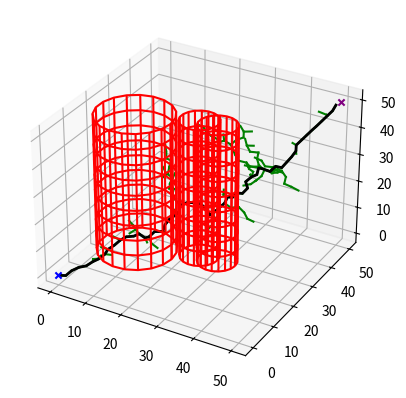

This figure's Python source:
import numpy as np
import matplotlib.pyplot as plt
import random
import math
from mpl_toolkits.mplot3d import Axes3D


class Node:
    def __init__(self, x, y, z):
        self.x = x
        self.y = y
        self.z = z
        self.parent = None
        self.cost = 0.0


class RRTStar:
    def __init__(self, start, goal, obstacle_list, rand_area,
                 expand_distance=2.0, goal_sample_rate=5, max_iter=500):
        self.start = Node(*start)
        self.goal = Node(*goal)
        self.min_rand = rand_area[0]
        self.max_rand = rand_area[1]
        self.expand_distance = expand_distance
        self.goal_sample_rate = goal_sample_rate
        self.max_iter = max_iter
        self.obstacle_list = obstacle_list
        self.node_list = []

    def planning(self):
        self.node_list = [self.start]
        for i in range(self.max_iter):
            rnd_node = self.get_random_node()
            nearest_ind = self.get_nearest_node_index(rnd_node)
            nearest_node = self.node_list[nearest_ind]
            new_node = self.steer(nearest_node, rnd_node, self.expand_distance)

            if not self.check_collision(new_node):
                continue

            near_inds = self.find_near_nodes(new_node)
            new_node = self.choose_parent(new_node, near_inds)
            self.node_list.append(new_node)
            self.rewire(new_node, near_inds)

            if self.calc_distance_to_goal(new_node.x, new_node.y, new_node.z) <= self.expand_distance:
                final_node = self.steer(new_node, self.goal, self.expand_distance)
                if self.check_collision(final_node):
                    return self.generate_final_course(len(self.node_list) - 1)

        return None  # Path not found

    def get_random_node(self):
        if random.randint(0, 100) > self.goal_sample_rate:
            rnd = Node(
                random.uniform(self.min_rand, self.max_rand),
                random.uniform(self.min_rand, self.max_rand),
                random.uniform(self.min_rand, self.max_rand)
            )
        else:
            rnd = Node(self.goal.x, self.goal.y, self.goal.z)
        return rnd

    def get_nearest_node_index(self, rnd_node):
        dlist = [(node.x - rnd_node.x)**2 + (node.y - rnd_node.y)**2 +
                 (node.z - rnd_node.z)**2 for node in self.node_list]
        minind = dlist.index(min(dlist))
        return minind

    def steer(self, from_node, to_node, extend_length=float("inf")):
        new_node = Node(from_node.x, from_node.y, from_node.z)
        d, theta, phi = self.calc_distance_and_angle(new_node, to_node)

        extend_length = min(extend_length, d)
        new_node.x += extend_length * math.cos(theta) * math.sin(phi)
        new_node.y += extend_length * math.sin(theta) * math.sin(phi)
        new_node.z += extend_length * math.cos(phi)

        new_node.parent = from_node
        new_node.cost = from_node.cost + extend_length
        return new_node

    def check_collision(self, node):
        for (shape, ox, oy, oz, size) in self.obstacle_list:
            d = float('inf')
            if (shape == "sphere"):
                dx = ox - node.x
                dy = oy - node.y
                dz = oz - node.z
                d = dx * dx + dy * dy + dz * dz
            elif (shape == "cylinder"):
                if node.z <= oz:
                    dx = ox - node.x
                    dy = oy - node.y
                    d = dx * dx + dy * dy
            if d <= size**2:
                return False  # Collision
        return True  # Safe

    def find_near_nodes(self, new_node):
        nnode = len(self.node_list)
        r = self.expand_distance * math.sqrt((math.log(nnode) / nnode))
        dlist = [(node.x - new_node.x)**2 + (node.y - new_node.y)**2 +
                 (node.z - new_node.z)**2 for node in self.node_list]
        near_inds = [i for i, d in enumerate(dlist) if d <= r**2]
        return near_inds

    def choose_parent(self, new_node, near_inds):
        if not near_inds:
            return new_node
        costs = []
        for i in near_inds:
            near_node = self.node_list[i]
            t_node = self.steer(near_node, new_node)
            if self.check_collision(t_node):
                costs.append(near_node.cost + self.calc_distance_and_angle(near_node, new_node)[0])
            else:
                costs.append(float("inf"))
        min_cost = min(costs)
        min_ind = near_inds[costs.index(min_cost)]
        if min_cost == float("inf"):
            return new_node
        new_node.cost = min_cost
        new_node.parent = self.node_list[min_ind]
        return new_node

    def rewire(self, new_node, near_inds):
        for i in near_inds:
            near_node = self.node_list[i]
            edge_node = self.steer(new_node, near_node)
            if not self.check_collision(edge_node):
                continue
            cost = new_node.cost + self.calc_distance_and_angle(new_node, near_node)[0]
            if cost < near_node.cost:
                near_node.parent = new_node
                near_node.cost = cost

    def calc_distance_and_angle(self, from_node, to_node):
        dx = to_node.x - from_node.x
        dy = to_node.y - from_node.y
        dz = to_node.z - from_node.z
        d = math.sqrt(dx**2 + dy**2 + dz**2)
        theta = math.atan2(dy, dx)  
        phi = math.acos(dz / d) if d != 0 else 0 
        return d, theta, phi

    def calc_distance_to_goal(self, x, y, z):
        dx = x - self.goal.x
        dy = y - self.goal.y
        dz = z - self.goal.z
        return math.sqrt(dx**2 + dy**2 + dz**2)

    def generate_final_course(self, goal_ind):
        path = []
        node = self.node_list[goal_ind]
        while node.parent is not None:
            path.append([node.x, node.y, node.z])
            node = node.parent
        path.append([node.x, node.y, node.z])
        return path

    def draw_graph(self, rnd=None, path=None):
        ax = plt.figure().add_subplot(projection='3d')
        if rnd is not None:
            ax.scatter(rnd.x, rnd.y, rnd.z, c='k', marker='^')
        for node in self.node_list:
            if node.parent:
                ax.plot(
                    [node.x, node.parent.x],
                    [node.y, node.parent.y],
                    [node.z, node.parent.z],
                    "-g"
                )
        for (shape, ox, oy, oz, size) in self.obstacle_list:
            if shape == "sphere":
                u, v = np.mgrid[0:2*np.pi:20j, 0:np.pi:10j]
                x = size * np.cos(u) * np.sin(v) + ox
                y = size * np.sin(u) * np.sin(v) + oy
                z = size * np.cos(v) + oz
            elif shape == "cylinder":
                u, v = np.mgrid[0:2*np.pi:20j, 0:oz:10j]
                x = size * np.cos(u) + ox
                y = size * np.sin(u) + oy
                z = v
            ax.plot_wireframe(x, y, z, color="r")
        ax.scatter(self.start.x, self.start.y, self.start.z, c='blue', marker='x')
        ax.scatter(self.goal.x, self.goal.y, self.goal.z, c='purple', marker='x')

        if path is not None:
            path = np.array(path)
            ax.plot(path[:, 0], path[:, 1], path[:, 2], color='black', linewidth=2)

        plt.grid(True)
        plt.show()

def main():
    print("Starting RRT* path planning in 3D...")
    # Define start and goal positions
    start = (0, 0, 0)
    goal = (50, 50, 50)
    # Define obstacles as (sphere, x, y, z, radius) or (cylinder, x, y, height, radius)
    # Shapes: Sphere, Cylinder
    obstacle_list = [
        ("cylinder", 25, 25, 50, 5),
        ("cylinder", 10, 20, 50, 10),
        ("cylinder", 30, 25, 50, 5),
    ]
    rand_area = [0, 60]
    rrt_star = RRTStar(start, goal, obstacle_list, rand_area)
    path = rrt_star.planning()

    if path is None:
        print("No path found!")
    else:
        print("Path found!")
        rrt_star.draw_graph(path=path)


if __name__ == '__main__':
    main()
